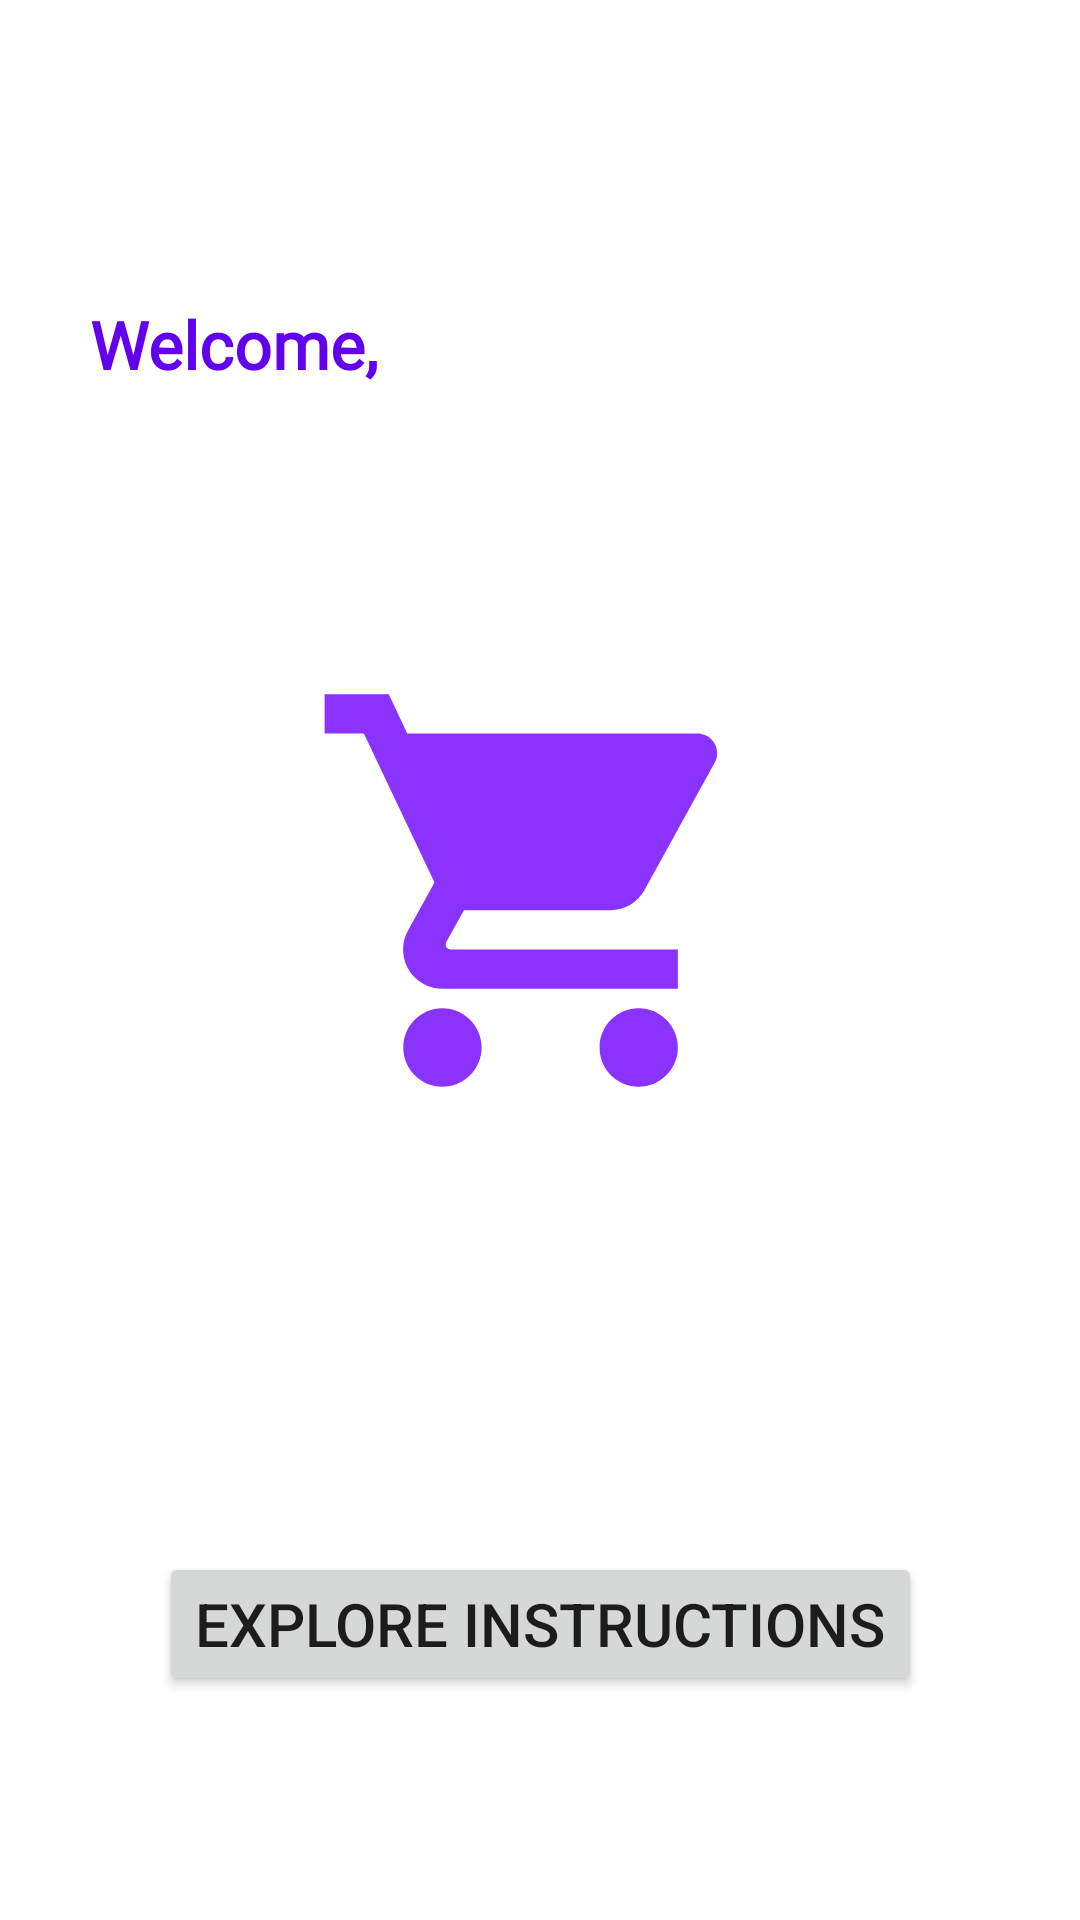

The Android layout XML behind this screen, and the referenced resources:
<!-- AndroidManifest.xml: application theme Theme.ShoeStore_P1 -->
<!-- res/layout/fragment_welcome.xml -->
<?xml version="1.0" encoding="utf-8"?>
<layout xmlns:android="http://schemas.android.com/apk/res/android"
    xmlns:app="http://schemas.android.com/apk/res-auto"
    xmlns:tools="http://schemas.android.com/tools"
    tools:context=".welcome">


    
        <ScrollView
            android:layout_width="match_parent"
            android:layout_height="match_parent"
            android:fillViewport="true">
            
            <androidx.constraintlayout.widget.ConstraintLayout
                android:layout_width="match_parent"
                android:layout_height="wrap_content">

                <TextView
                    android:id="@+id/welcomeLabel"
                    style="@style/userDetails"
                    android:layout_width="wrap_content"
                    android:layout_height="wrap_content"
                    android:layout_marginStart="30dp"
                    android:layout_marginTop="100dp"
                    android:text="@string/welcome"
                    app:layout_constraintStart_toStartOf="parent"
                    app:layout_constraintTop_toTopOf="parent" />

                <TextView
                    android:id="@+id/welcomeEmail"
                    android:layout_width="wrap_content"
                    android:layout_height="wrap_content"
                    android:layout_marginStart="10dp"
                    android:fontFamily="@font/antic_slab"
                    android:textColor="@color/black"
                    android:textSize="20sp"
                    android:textStyle="bold"
                    app:layout_constraintBottom_toBottomOf="@+id/welcomeLabel"
                    app:layout_constraintStart_toEndOf="@+id/welcomeLabel"
                    app:layout_constraintTop_toTopOf="@+id/welcomeLabel"
                    tools:text="maged@gmail.com" />

                <ImageView
                    android:id="@+id/imageView"
                    android:layout_width="157dp"
                    android:layout_height="207dp"
                    android:layout_marginTop="64dp"
                    android:contentDescription="@string/logo"
                    android:src="@drawable/logo_24"
                    app:layout_constraintEnd_toEndOf="parent"
                    app:layout_constraintStart_toStartOf="parent"
                    app:layout_constraintTop_toBottomOf="@+id/welcomeLabel" />

                <Button
                    android:id="@+id/welcomeButton"
                    style="@style/buttonStyle"
                    android:layout_width="wrap_content"
                    android:layout_height="wrap_content"
                    android:layout_marginTop="72dp"
                    android:layout_marginBottom="30dp"
                    android:text="@string/explore_instructions"
                    app:layout_constraintBottom_toBottomOf="parent"
                    app:layout_constraintEnd_toEndOf="parent"
                    app:layout_constraintStart_toStartOf="parent"
                    app:layout_constraintTop_toBottomOf="@+id/imageView" />

            </androidx.constraintlayout.widget.ConstraintLayout>
    </ScrollView>


</layout>
<!-- resources referenced by this layout -->
<resources>
  <!-- drawable logo_24 (drawable) -->
  <vector android:alpha="0.8" android:height="24dp" android:tint="#6C00FF"
      android:viewportHeight="24" android:viewportWidth="24"
      android:width="24dp" xmlns:android="http://schemas.android.com/apk/res/android">
      <path android:fillColor="@android:color/white" android:pathData="M7,18c-1.1,0 -1.99,0.9 -1.99,2S5.9,22 7,22s2,-0.9 2,-2 -0.9,-2 -2,-2zM1,2v2h2l3.6,7.59 -1.35,2.45c-0.16,0.28 -0.25,0.61 -0.25,0.96 0,1.1 0.9,2 2,2h12v-2L7.42,15c-0.14,0 -0.25,-0.11 -0.25,-0.25l0.03,-0.12 0.9,-1.63h7.45c0.75,0 1.41,-0.41 1.75,-1.03l3.58,-6.49c0.08,-0.14 0.12,-0.31 0.12,-0.48 0,-0.55 -0.45,-1 -1,-1L5.21,4l-0.94,-2L1,2zM17,18c-1.1,0 -1.99,0.9 -1.99,2s0.89,2 1.99,2 2,-0.9 2,-2 -0.9,-2 -2,-2z"/>
  </vector>
  <string name="explore_instructions">Explore Instructions</string>
  <string name="logo">Logo</string>
  <string name="welcome">Welcome,</string>
  <style name="buttonStyle">
          <item name="android:layout_width">140dp</item>
          <item name="android:layout_height">50dp</item>
          <item name="android:layout_marginBottom">140dp</item>
          <item name="android:textSize">20sp</item>
      </style>
  <style name="userDetails">
          <item name="android:layout_width">wrap_content</item>
          <item name="android:layout_height">wrap_content</item>
          <item name="android:fontFamily">@font/prompt_italic</item>
          <item name="android:textAlignment">center</item>
          <item name="android:textColor">@color/purple_500</item>
          <item name="android:textSize">22sp</item>
          <item name="android:textStyle">bold</item>
      </style>
  <style name="Theme.ShoeStore_P1" parent="Theme.MaterialComponents.DayNight.DarkActionBar">
          
          <item name="colorPrimary">@color/purple_500</item>
          <item name="colorPrimaryVariant">@color/purple_700</item>
          <item name="colorOnPrimary">@color/white</item>
          
          <item name="colorSecondary">@color/teal_200</item>
          <item name="colorSecondaryVariant">@color/teal_700</item>
          <item name="colorOnSecondary">@color/black</item>
          
          <item name="android:statusBarColor" tools:targetApi="l">?attr/colorPrimaryVariant</item>
          
      </style>
  <!-- not gathered from this repository: default colours our renderer supplied (Android Studio template values) -->
  <color name="purple_500">#FF6200EE</color>
  <color name="purple_700">#FF3700B3</color>
  <color name="teal_200">#FF03DAC5</color>
  <color name="teal_700">#FF018786</color>
  <color name="black">#FF000000</color>
  <color name="white">#FFFFFFFF</color>
</resources>
